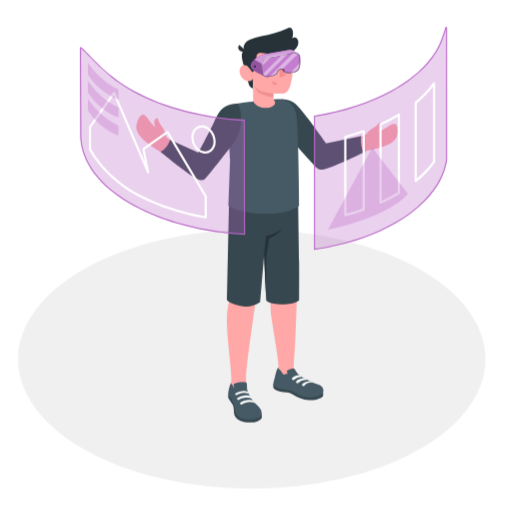
t = 0.00 s
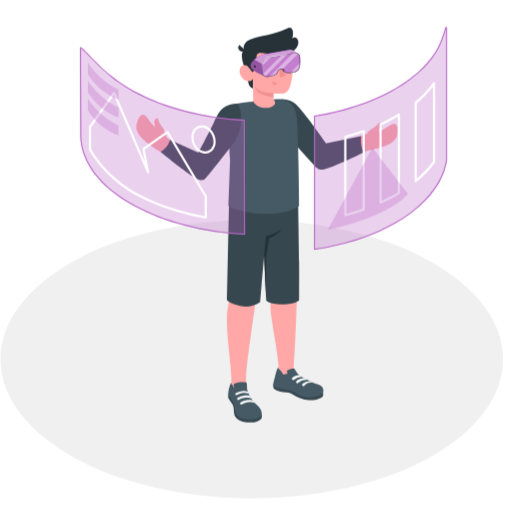
t = 0.45 s
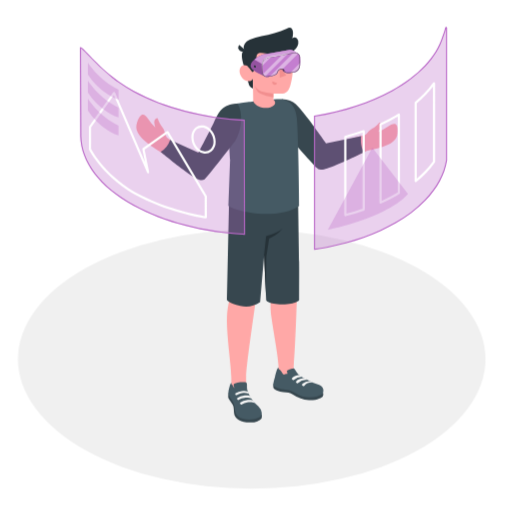
t = 0.98 s
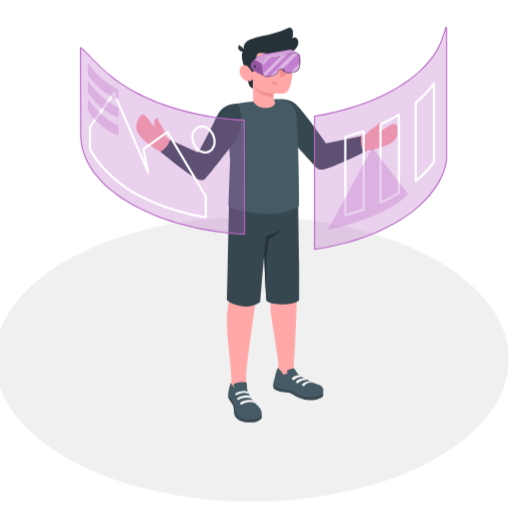
t = 1.50 s
t = 2.10 s: frame unchanged from t = 0.00 s, image omitted
t = 2.40 s: frame unchanged from t = 0.00 s, image omitted

The animated SVG that drew these frames (rendered in a browser with its animation timeline set to each time). Animation: 1 CSS @keyframes rule; one cycle of 3.00 s, repeats indefinitely.

<svg class="animated" id="freepik_stories-virtual-reality" xmlns="http://www.w3.org/2000/svg" viewBox="0 0 500 500" version="1.1" xmlns:xlink="http://www.w3.org/1999/xlink" xmlns:svgjs="http://svgjs.com/svgjs"><style>svg#freepik_stories-virtual-reality:not(.animated) .animable {opacity: 0;}svg#freepik_stories-virtual-reality.animated #freepik--Floor--inject-66 {animation: 3s Infinite  linear heartbeat;animation-delay: 0s;}            @keyframes heartbeat {                0% {                    transform: scale(1);                }                10% {                    transform: scale(1.1);                }                30% {                    transform: scale(1);                }                40% {                    transform: scale(1);                }                50% {                    transform: scale(1.1);                }                60% {                    transform: scale(1);                }                100% {                    transform: scale(1);                }            }        .animator-hidden { display: none; }</style><g id="freepik--Floor--inject-66" class="animable animator-active" style="transform-origin: 245.8px 350.74px;"><ellipse id="freepik--floor--inject-66" cx="245.8" cy="350.74" rx="228.29" ry="126.4" style="fill: rgb(240, 240, 240); transform-origin: 245.8px 350.74px;" class="animable"></ellipse></g><g id="freepik--Shadows--inject-66" class="animable animator-hidden" style="transform-origin: 236.725px 375.87px;"><ellipse id="freepik--Shadow--inject-66" cx="266.08" cy="383.86" rx="76.37" ry="42.28" style="fill: rgb(224, 224, 224); transform-origin: 266.08px 383.86px;" class="animable"></ellipse><ellipse id="freepik--shadow--inject-66" cx="403.42" cy="358.39" rx="38.42" ry="21.27" style="fill: rgb(224, 224, 224); transform-origin: 403.42px 358.39px;" class="animable"></ellipse><ellipse id="freepik--shadow--inject-66" cx="104.34" cy="365.87" rx="72.73" ry="40.27" style="fill: rgb(224, 224, 224); transform-origin: 104.34px 365.87px;" class="animable"></ellipse></g><g id="freepik--Plants--inject-66" class="animable animator-hidden" style="transform-origin: 410.669px 302.166px;"><g id="freepik--Pot--inject-66" class="animable" style="transform-origin: 410.669px 302.166px;"><path d="M384.07,363.19c-10.29-10.49-16.33-53.22-6.3-61.55h51.06c10,8.33,4,51-6.28,61.54l-.28.29-.36.35c-.29.28-.6.56-.93.83l-.24.19-.78.59a14.85,14.85,0,0,1-1.33.85c-8.46,4.88-22.19,4.88-30.65,0h0c-.45-.26-.9-.55-1.34-.86-.25-.18-.49-.36-.72-.55l-.31-.24c-.31-.26-.61-.52-.89-.79l-.41-.4Z" style="fill: rgb(55, 71, 79); transform-origin: 403.295px 335.79px;" id="el72r8a3lttvt" class="animable"></path><path d="M424.4,298.29c11.65,6.73,11.65,17.63,0,24.36s-30.54,6.73-42.19,0-11.65-17.63,0-24.36S412.75,291.56,424.4,298.29Z" style="fill: rgb(69, 90, 100); transform-origin: 403.305px 310.47px;" id="elcv5jippvs5g" class="animable"></path><path d="M418.8,301.53c8.55,4.94,8.55,12.94,0,17.88s-22.43,4.94-31,0-8.55-12.94,0-17.88S410.24,296.59,418.8,301.53Z" style="fill: rgb(38, 50, 56); transform-origin: 403.296px 310.47px;" id="elk62zwzok9ji" class="animable"></path><path d="M387.81,310c8.56-4.94,22.43-4.94,31,0a14.19,14.19,0,0,1,5.12,4.69,14.13,14.13,0,0,1-5.12,4.7c-8.56,4.94-22.43,4.94-31,0a14.21,14.21,0,0,1-5.12-4.7A14.28,14.28,0,0,1,387.81,310Z" style="fill: rgb(245, 245, 245); transform-origin: 403.31px 314.695px;" id="elbb0pgeizy96" class="animable"></path><g id="freepik--plants--inject-66" class="animable" style="transform-origin: 410.669px 277.022px;"><path d="M408.28,296.52,401,291.31s-6-31.47-.81-45,14.72-13.48,19.27-9.85,2.06,15,.2,21.56c-2.25,7.91-9.4,43.35-4.36,55.92Z" style="fill: rgb(186, 104, 200); transform-origin: 410.056px 274.166px;" id="elf8ej5nwkgbj" class="animable"></path><g id="ely3jh3c3hacl"><g style="opacity: 0.2; transform-origin: 410.056px 274.166px;" class="animable" id="el3j1hn7o8syr"><path d="M408.28,296.52,401,291.31s-6-31.47-.81-45,14.72-13.48,19.27-9.85,2.06,15,.2,21.56c-2.25,7.91-9.4,43.35-4.36,55.92Z" id="eleiysmobcm6" class="animable" style="transform-origin: 410.056px 274.166px;"></path></g></g><path d="M406.82,292.86a.62.62,0,0,0,.37-.7c-5.94-26.91,6.32-51.92,6.44-52.17a.61.61,0,0,0-1.09-.55c-.13.25-12.58,25.64-6.55,53a.62.62,0,0,0,.73.47Z" style="fill: rgb(255, 255, 255); transform-origin: 409.019px 266.014px;" id="ell5qxgyurf3c" class="animable"></path><path d="M405.14,288.33s-.82-2.47,2.82-3.1,5-3.66,5.38-8.74,1.88-8.72,6.44-9.47,8.24,1.55,11.21-.74,10.64-7.81,17-5.29,4.29,8,1,11.5-4.28,4.73-1.74,10.48.69,11.12-5.18,12.47-9.16.65-9.25,7.1c-.09,5.76-1.26,11.15-7.27,13.33a30.34,30.34,0,0,1-14.87,1.47,8.2,8.2,0,0,1-4.57-1.9c-1.22-1.23-1-2.6-1-4.2V288.33Z" style="fill: rgb(186, 104, 200); transform-origin: 428.59px 289.013px;" id="elcoxr93ku1jb" class="animable"></path><g id="elg7kbyntmsre"><g style="opacity: 0.1; transform-origin: 428.59px 289.013px;" class="animable" id="elehvyjt8vapu"><path d="M405.14,288.33s-.82-2.47,2.82-3.1,5-3.66,5.38-8.74,1.88-8.72,6.44-9.47,8.24,1.55,11.21-.74,10.64-7.81,17-5.29,4.29,8,1,11.5-4.28,4.73-1.74,10.48.69,11.12-5.18,12.47-9.16.65-9.25,7.1c-.09,5.76-1.26,11.15-7.27,13.33a30.34,30.34,0,0,1-14.87,1.47,8.2,8.2,0,0,1-4.57-1.9c-1.22-1.23-1-2.6-1-4.2V288.33Z" id="eluyuflc43sw" class="animable" style="transform-origin: 428.59px 289.013px;"></path></g></g><path d="M405.14,314.89a.5.5,0,0,0,.48-.35c10.69-31.75,34.9-44.58,35.14-44.7a.51.51,0,0,0,.22-.68.5.5,0,0,0-.68-.22c-.25.13-24.81,13.12-35.64,45.28a.5.5,0,0,0,.32.64A.41.41,0,0,0,405.14,314.89Z" style="fill: rgb(255, 255, 255); transform-origin: 422.833px 291.886px;" id="elzfp5shn218" class="animable"></path><path d="M420.48,287.21l.11,0c7-1.59,18.16-.73,18.27-.72a.51.51,0,0,0,.55-.46.51.51,0,0,0-.47-.55c-.46,0-11.44-.88-18.57.75a.51.51,0,0,0,.11,1Z" style="fill: rgb(255, 255, 255); transform-origin: 429.705px 286.236px;" id="elnlgve4ne5ef" class="animable"></path><path d="M414.79,302.47c3.19,0,6.57-.21,6.79-.22a.5.5,0,0,0,.47-.54.49.49,0,0,0-.54-.47c-.07,0-7.87.48-10.92,0a.52.52,0,0,0-.58.42.51.51,0,0,0,.42.58A31.36,31.36,0,0,0,414.79,302.47Z" style="fill: rgb(255, 255, 255); transform-origin: 416.028px 301.855px;" id="eldjgu6xqcrb4" class="animable"></path><path d="M423.76,283.48h0a.5.5,0,0,0,.47-.54A38.92,38.92,0,0,0,422,272.31a.52.52,0,0,0-.66-.29.5.5,0,0,0-.28.66A38.78,38.78,0,0,1,423.26,283,.5.5,0,0,0,423.76,283.48Z" style="fill: rgb(255, 255, 255); transform-origin: 422.626px 277.734px;" id="el5qos3xj8gww" class="animable"></path><path d="M405,318.33a30.15,30.15,0,0,1-15.52.57c-8.9-1.91-11.05-7.35-11.05-7.35s6.34-6.59,11.95-7a50.07,50.07,0,0,0-16.86.36s-5.15-1.9-4.18-10.51c0,0,4.85-3.53,16-2.15,0,0-5.59-3.94-15.4-5.11-.77,0,.28-11.2,1.21-16.2s2.79-4.22,6.8-3.79,16.63,4.6,18.13,7.47,0,10.16,0,10.16,3.67-3,4.48-6.68a13.94,13.94,0,0,1,7.66,3.17c3.53,3,2.51,4.89,1.36,7.86a33.57,33.57,0,0,1-4.63,8.38s3.76-1.36,7.33-10.32c0,0,3.69,6.86,4.34,11.77S412.61,314.32,405,318.33Z" style="fill: rgb(186, 104, 200); transform-origin: 392.949px 293.241px;" id="elcvapfh4url" class="animable"></path><path d="M404.77,318.8a.51.51,0,0,1-.33-.43c-1.34-16.67-20.21-42.72-28.55-47.95a.51.51,0,0,1-.16-.7.53.53,0,0,1,.7-.16c8.48,5.32,27.65,31.79,29,48.73a.5.5,0,0,1-.46.54A.4.4,0,0,1,404.77,318.8Z" style="fill: rgb(255, 255, 255); transform-origin: 390.542px 294.161px;" id="eldkyyyioe91f" class="animable"></path></g></g></g><g id="freepik--Chair--inject-66" class="animable animator-hidden" style="transform-origin: 104.35px 294.286px;"><path d="M105,401.51a1.53,1.53,0,0,1-1.53-1.53V301.67a1.53,1.53,0,0,1,3.06,0V400A1.53,1.53,0,0,1,105,401.51Z" style="fill: rgb(69, 90, 100); transform-origin: 105px 350.827px;" id="elezs02lotdhd" class="animable"></path><path d="M165.8,365.73a1.53,1.53,0,0,1-1.42-1l-30.14-76.3a1.53,1.53,0,0,1,2.84-1.12l30.14,76.3a1.52,1.52,0,0,1-.86,2A1.55,1.55,0,0,1,165.8,365.73Z" style="fill: rgb(69, 90, 100); transform-origin: 150.752px 326.084px;" id="elte1a4qqi05" class="animable"></path><path d="M162.18,356.56a1.51,1.51,0,0,1-1.11-.48L105,296.73l-56,59.1a1.53,1.53,0,1,1-2.22-2.1l57.1-60.28A1.55,1.55,0,0,1,105,293h0a1.55,1.55,0,0,1,1.11.48L163.29,354a1.53,1.53,0,0,1-1.11,2.58Z" style="fill: rgb(69, 90, 100); transform-origin: 105.006px 324.79px;" id="el9uqbin0qu3q" class="animable"></path><path d="M44.16,365.73a1.55,1.55,0,0,1-.56-.11,1.52,1.52,0,0,1-.86-2l30.14-76.3a1.53,1.53,0,0,1,2.85,1.12l-30.15,76.3A1.53,1.53,0,0,1,44.16,365.73Z" style="fill: rgb(69, 90, 100); transform-origin: 59.2297px 326.041px;" id="elmr4izd987pd" class="animable"></path><path d="M163.72,354.21l4,10.51a1.24,1.24,0,0,1,0,.27.61.61,0,0,1,0,.19,1.21,1.21,0,0,1-.6.67,2.71,2.71,0,0,1-2.42,0,1.05,1.05,0,0,1-.47-.5s0,0,0,0l0-.14-3.69-9.86Z" style="fill: rgb(186, 104, 200); transform-origin: 164.134px 360.173px;" id="el7g30tww2etv" class="animable"></path><path d="M46.24,354.21l-4,10.51a1.24,1.24,0,0,0,0,.27.61.61,0,0,0,0,.19,1.21,1.21,0,0,0,.6.67,2.71,2.71,0,0,0,2.42,0,1.05,1.05,0,0,0,.47-.5s0,0,0,0l0-.14,3.7-9.86Z" style="fill: rgb(186, 104, 200); transform-origin: 45.8313px 360.173px;" id="elaltlhs5xn5" class="animable"></path><path d="M106.74,392.37v8.7a.88.88,0,0,1-.51.72,2.82,2.82,0,0,1-2.5,0,.88.88,0,0,1-.51-.72v-8.7A3.72,3.72,0,0,1,106.74,392.37Z" style="fill: rgb(186, 104, 200); transform-origin: 104.98px 397.005px;" id="elxt4if3621b" class="animable"></path><path d="M167.66,287.34c0-2.51-2.2-5.19-6.85-8.2-8.59-5.58-27.79-16.77-39.81-23.43a.14.14,0,0,0-.1-.1C111.64,250,103,223.26,96.61,202.93c-2.18-6.92-4.86-10.84-8-12.68-.75-.44-3.52-2-4.14-2.34-6.28-3.76-14.53.76-24.8,6.38-9.47,5.18-16.86,11.81-18.35,29.4-.9,10.72,0,31.19,2.14,46.7h0c3.15,25.91,7,26,12.63,30.29,9.66,7.47,31.42,18,40.59,21.57,16.63,6.54,30.22-3.55,40.35-8.55a236.08,236.08,0,0,0,26.85-15.9c2.53-1.85,3.85-3.71,3.82-5.67C167.65,291.34,167.67,288.15,167.66,287.34Z" style="fill: rgb(38, 50, 56); transform-origin: 104.337px 255.459px;" id="elczxoz4yrbw" class="animable"></path><path d="M137,308.87A236.78,236.78,0,0,0,163.84,293c5.76-4.18,5.23-8.46-3-13.82-6.16-4-5.84-4.35-52.23-29.85,0,0-59.15,34.9-56.6,41.35s33.13,22.24,44.66,26.78C113.27,324,126.86,313.87,137,308.87Z" style="fill: rgb(55, 71, 79); transform-origin: 109.8px 284.461px;" id="elsdtqwu2r91" class="animable"></path><path d="M88.22,190c-6.23-3.27-14.32,1.17-24.33,6.65-6.41,3.52-11.87,7.68-15.19,15.47l-4.22-2.44c3.31-7.76,8.77-11.92,15.16-15.43,10.27-5.62,18.52-10.14,24.8-6.38C85,188.23,87.18,189.45,88.22,190Z" style="fill: rgb(69, 90, 100); transform-origin: 66.35px 199.305px;" id="elpunp72sls1k" class="animable"></path><path d="M63.89,196.7c15.37-8.42,26.22-14.4,32.72,6.23,6.4,20.33,15,47.07,24.29,52.68,0,0-3-2.54-26,14.85-7.32,5.53-16.21,10.07-22,13.55-11.43,6.81-18.37,9.54-19.46,8.63-6.05-5-9.32-48.95-7.83-66.54S54.43,201.88,63.89,196.7Z" style="fill: rgb(55, 71, 79); transform-origin: 83.0761px 240.865px;" id="el134ch8rsw6e" class="animable"></path><g id="elqqj5rscdqhr"><g style="opacity: 0.5; transform-origin: 83.0461px 240.804px;" class="animable" id="el5rbpx6egjkq"><path d="M63.89,196.7c15.37-8.42,26.22-14.4,32.72,6.23,6.4,20.33,15,47.07,24.29,52.68,0,0-15.87,0-38.87,12.41-23.9,12.91-27.56,25.53-28.65,24.62-6.05-5-9.32-48.95-7.83-66.54S54.43,201.88,63.89,196.7Z" style="fill: rgb(69, 90, 100); transform-origin: 83.0461px 240.804px;" id="el5h40g4lbxcy" class="animable"></path></g></g></g><g id="freepik--Character--inject-66" class="animable" style="transform-origin: 260.685px 219.842px;"><g id="freepik--character--inject-66" class="animable" style="transform-origin: 260.685px 219.842px;"><path d="M358.26,147.4c4.07-.91,7.66-1.76,10.42-2.47,14.68-3.75,19.1-8.61,19.55-15.1.73-10.36-3.15-10.44-9.84-5.81a36.28,36.28,0,0,1-9.05,4.67,18,18,0,0,0,2.77-4.25c1-2.58-.36-4.23-1.25-4.67-.7-.34-1.41,1.45-3.83,3.43-3.12,2.53-5.64,3-8.22,6.53a6.85,6.85,0,0,1-4,2.55c-1.46.33-25.43,6.89-36.66,8.82-6.59-8.39-12.71-17.34-19.68-26.25-10.73-13.74-15.83-15.66-21.85-14.57l-5.23,17.24s35.34,41.62,35.76,42.14a9.6,9.6,0,0,0,10.71,3.41C333.08,158.6,349.19,151.59,358.26,147.4Z" style="fill: rgb(255, 168, 167); transform-origin: 329.854px 131.786px;" id="elasdkgtxrbel" class="animable"></path><path d="M275.22,96.81c12.54.55,16.26,7.58,22.7,15.38S318.38,140,318.38,140l34.23-7.16s-1.41,9.83,3,15.75c0,0-18.16,9.16-29.16,13.37-13.9,5.34-14.81,4.12-17.32,1.82s-33-36.81-33-36.81Z" style="fill: rgb(55, 71, 79); transform-origin: 315.415px 131.275px;" id="el0lcyib9mkuj" class="animable"></path><path d="M133.72,120c3.25-9.86,6.84-10.27,11.27-3.45a36.63,36.63,0,0,0,6.6,7.76,18.31,18.31,0,0,1-1-5c0-2.77,1.94-3.79,2.93-3.85.78,0,.75,1.87,2.25,4.62,1.92,3.53,4.07,4.93,5.13,9.16.4,1.59,1.44,4.75,2.77,5.69,6.8,4.78,19.16,10.67,31.45,15.42,4.36-9.21,10.11-20.7,14.49-28.75,8.34-15.3,13.86-17,19.93-16.28l6.18,16.91s-33,43.53-33.34,44.07c-2.53,3.56-7.71,6-11.74,4.35-11.51-4.72-20.06-13-29.83-19.66-5.8-3.94-11.28-7-14.78-9.62C133.92,132.35,131.68,126.18,133.72,120Z" style="fill: rgb(255, 168, 167); transform-origin: 184.386px 138.181px;" id="el9qncd35midb" class="animable"></path><path d="M221.61,310.29c.27-13,4.18-22.65,4.49-26.26,0,0-1-77.33-1-89.88l65.94-2.69s-.92,77.53-.92,88.28-1.61,56.44-3.31,77.47h0l-.19,6.92-14.72,4.58s.28-2,0-11.84-6.89-43.82-7.51-52.45c-.79-11.17,1-15.68.77-23.14S260.58,225,260.58,225s-8.26,48-10.32,64.25c-2.35,18.66-9.91,67.57-9.93,78.94,0,2,0,4.4,0,6.95,0,6.16-.17,7.78.82,10.16,1.72,4.16-13,6.78-13.7,3.82l-1.59-12.22v-.35h0v-7.75C225.88,357.21,221.21,329.15,221.61,310.29Z" style="fill: rgb(255, 168, 167); transform-origin: 256.313px 290.923px;" id="elrd8fg4b3gdj" class="animable"></path><path d="M315.45,383.43a4.93,4.93,0,0,1-.2,3.64c-.51,1.07-6.07,4.21-13.58,3.7a31.31,31.31,0,0,1-15.52-5.42c-2.86-1.9-5.84-2.25-9.56-2.47s-8.6-2.06-9.41-3.8.12-4.73.12-4.73Z" style="fill: rgb(55, 71, 79); transform-origin: 291.277px 382.588px;" id="el5bpt5xeupb2" class="animable"></path><path d="M285.16,360l.6-.13a2.36,2.36,0,0,1,1-.05,1.93,1.93,0,0,1,.92.63,17.69,17.69,0,0,1,1.92,3c1.57,2.56,4.88,4.69,8.48,6.63,2.46,1.32,4.86,2.34,7.39,3.48s6,1.87,8,3.23c2.95,2,3.33,7,0,8.94-2.89,1.7-10.51,3.54-18.5,1.28-4.35-1.23-9.18-5.88-14.89-6.33-3.64-.28-10.51-1.3-12.85-4.06-.86-1.23.29-5.11,1.24-8.45,1-3.66,2.27-9.38,3.48-9.06.05.72-.09.9.38,1.39s1.05.75,1.54,1.17a9.61,9.61,0,0,1,2,2.89,2.17,2.17,0,0,0,1,1.12c.62.23,1.07-.16,1.61-.4a3.12,3.12,0,0,1,2.17-.16,14.11,14.11,0,0,0-.38-2.14,1.27,1.27,0,0,1-.06-.69,1.15,1.15,0,0,1,.47-.53A11.56,11.56,0,0,1,285.16,360Z" style="fill: rgb(69, 90, 100); transform-origin: 291.377px 373.579px;" id="ellt1o0s0bmw" class="animable"></path><path d="M255.47,404.7c.44.42.31,3.28-.18,4s-3.55,3.4-9,3.8c-5.21.37-9.87-.33-12.93-2.28s-4.55-4.09-4.83-7.06,0-5.84-1.38-8.12c-1.31-2.11-3.39-4.49-3.84-5.64-1-2.49,0-6.05,0-6.05Z" style="fill: rgb(55, 71, 79); transform-origin: 239.302px 397.973px;" id="el9snuajj3hy5" class="animable"></path><path d="M241.19,378.76a11.65,11.65,0,0,0,.6,3.31,30.72,30.72,0,0,0,3.2,6.54,26.06,26.06,0,0,0,2.17,3.06c1.58,1.88,3.54,3.42,5.21,5.22a10.68,10.68,0,0,1,3.22,6.41c.22,4.09-4.22,5.48-7.64,6.08a25.13,25.13,0,0,1-11.11-.55,10.22,10.22,0,0,1-7.48-8.15c-.19-1.14-.12-2.3-.25-3.44a16.17,16.17,0,0,0-3.18-7.16,21.19,21.19,0,0,1-2.44-3.9c-1.07-2.53-.22-5.38.47-7.9.59-2.18,1.25-4.64,2-4.44,0,1.13,0,1.25.81,2,1,1,1.06,2.43,2.15,3.28a14.64,14.64,0,0,1-.76-2.91,1.59,1.59,0,0,1,.23-1.15,2.94,2.94,0,0,1,1.25-.67,24.19,24.19,0,0,1,5-1.13,14.9,14.9,0,0,1,4.85,0,2.11,2.11,0,0,1,1.22.71,2.42,2.42,0,0,1,.43,1.39C241.21,376,241.16,377.68,241.19,378.76Z" style="fill: rgb(69, 90, 100); transform-origin: 239.29px 391.41px;" id="elmc5q41o9ke" class="animable"></path><path d="M245.54,389.46c-1.53-1.14-4.94-1.15-6.81-.95a11.32,11.32,0,0,0-5.3,1.86,1.21,1.21,0,0,1-1.56-.12h0a1.14,1.14,0,0,1,.11-1.74,11.45,11.45,0,0,1,6-2.21c4.6-.33,5.94.46,5.94.46S246,388.11,245.54,389.46Z" style="fill: rgb(245, 245, 245); transform-origin: 238.562px 388.409px;" id="elayytg94pqfe" class="animable"></path><path d="M249,393.65c-1.92-1.13-5.67-1-7.54-.76a10.7,10.7,0,0,0-5.16,2,1.2,1.2,0,0,1-1.56-.13h0a1.13,1.13,0,0,1,.12-1.73,11.9,11.9,0,0,1,6.1-2.39c4.59-.33,5.79.61,5.79.61A3.81,3.81,0,0,1,249,393.65Z" style="fill: rgb(245, 245, 245); transform-origin: 241.696px 392.844px;" id="elusajmq18f3" class="animable"></path><path d="M236.12,381.9a11.49,11.49,0,0,1,5.78.48c.81.46,1.34,1.74.82,2.06a10.57,10.57,0,0,0-5.12-.7,15.16,15.16,0,0,0-5,1.36c-.39.18-.85.42-1.26.65a1.1,1.1,0,0,1-1.51-.47h0a1,1,0,0,1,.4-1.32A14.66,14.66,0,0,1,236.12,381.9Z" style="fill: rgb(245, 245, 245); transform-origin: 236.325px 383.807px;" id="eldznztey1g4" class="animable"></path><path d="M294.68,368.12a3.36,3.36,0,0,0-2.68-1.79c-1.65-.31-4.57.91-6.39,2.4a1.36,1.36,0,0,0,.2,2.24h0a1.36,1.36,0,0,0,1.55-.17A10.32,10.32,0,0,1,294.68,368.12Z" style="fill: rgb(245, 245, 245); transform-origin: 289.896px 368.709px;" id="elcgavgzcnhs5" class="animable"></path><path d="M299.8,371a3.86,3.86,0,0,0-3.17-1.64s-4.32.13-7,2.62a1.32,1.32,0,0,0,.18,2.16h0a1.28,1.28,0,0,0,1.49-.17A10.38,10.38,0,0,1,299.8,371Z" style="fill: rgb(245, 245, 245); transform-origin: 294.475px 371.832px;" id="el951h5yz3z6g" class="animable"></path><path d="M305.46,373.58a4.31,4.31,0,0,0-3.3-1.48,11.61,11.61,0,0,0-6.69,2.64,1.32,1.32,0,0,0,.18,2.16h0a1.29,1.29,0,0,0,1.49-.17A9.88,9.88,0,0,1,305.46,373.58Z" style="fill: rgb(245, 245, 245); transform-origin: 300.225px 374.581px;" id="elof1ge19e98" class="animable"></path><path d="M291.08,191.46s.88,54.63,1,64.23,0,28,0,37.38c0,0-2.43,4.1-16.29,4.09s-15.86-3.84-15.86-3.84l-2.05-44.16L254,295a24.84,24.84,0,0,1-19.37,3.71c-11.41-2.46-13.09-5.86-13.09-5.86l2.25-101.21Z" style="fill: rgb(55, 71, 79); transform-origin: 256.837px 245.382px;" id="eln3vrfy6bq2" class="animable"></path><path d="M257.86,249.16l2-18.54s9.51-2.32,15.87-7.11a29.79,29.79,0,0,1-7.22,6.33c-3.86,2.17-5.72,3.06-5.72,3.06l-2.78,17.94-.49,35Z" style="fill: rgb(38, 50, 56); transform-origin: 266.795px 254.675px;" id="el95pyf3ldq" class="animable"></path><path d="M223,200.93c9.05,6.59,50.08,13.9,69.12,0,0,0-.44-53.18-1.94-81.33-.07-1.28-.15-2.52-.28-3.72,0-.4-.1-.8-.14-1.2a37.68,37.68,0,0,0-1-5c-.07-.27-.16-.54-.24-.81-.19-.61-.38-1.2-.63-1.79-.12-.31-.25-.62-.39-.92s-.26-.57-.42-.84a.41.41,0,0,0-.07-.15c-.14-.27-.3-.54-.45-.8s-.34-.57-.54-.85-.37-.53-.56-.77-.44-.54-.68-.8a9.35,9.35,0,0,0-.69-.72l-.5-.47-.5-.41c-.21-.19-.45-.36-.68-.53a18.07,18.07,0,0,0-2.4-1.42c-.23-.11-.47-.23-.71-.32a1.38,1.38,0,0,1-.17-.08l-.86-.32a14.89,14.89,0,0,0-1.47-.49q-.76-.21-1.59-.39c-.62,0-1.3,0-2,0l-1.5,0-1.62.06c-7.12.31-17.34,1.46-25.54,2.51l-1.6.22-1.41.17c-5.63.74-9.8,1.35-10.44,1.45H231c-1.84.47-3.55.91-4.93,1.32-3.76,1.11-1,.16-1.79,3.8-2.43,10.68.4,49.53.4,49.53Z" style="fill: rgb(69, 90, 100); transform-origin: 257.56px 152.822px;" id="elmvbkbt9z21b" class="animable"></path><path d="M239.37,67.59s2.93,13.75,4.1,16a6.25,6.25,0,0,0,3.6,2.9l-.21-9.67Z" style="fill: rgb(38, 50, 56); transform-origin: 243.22px 77.04px;" id="elx77j301cmx" class="animable"></path><path d="M243,47.9a6.76,6.76,0,0,0-5.6,2C235,52.34,236.37,60,239.37,67.59l5.51.64Z" style="fill: rgb(38, 50, 56); transform-origin: 240.527px 58.0437px;" id="elskesk83nb7" class="animable"></path><path d="M246.53,68.23c-1.1.66-2.68-1.46-4-2.89s-5.81-3.37-8,1.3,2,11.06,5.46,12.16c6,1.9,6.94-2,6.94-2L247.27,99c6.32,11.45,27.71,5.59,19.69-2l0-5.63a64.3,64.3,0,0,0,9.11,0c4.44-.69,6.26-3.76,7.61-8.57,2.16-7.72,3-13.95,1.15-29.13-2-16.63-21.36-16.8-31.81-10.23S246.53,68.23,246.53,68.23Z" style="fill: rgb(255, 168, 167); transform-origin: 259.886px 72.4161px;" id="el9dwot4lffau" class="animable"></path><path d="M244,38.81a53.88,53.88,0,0,1,11.41-3.44c8.44-1.83,17-3.52,24.74-7.41a5.41,5.41,0,0,1,3-.87c2,.27,2.92,2.73,3,4.77a17,17,0,0,1-.74,5.62,3.23,3.23,0,0,1,4.54.07,5.61,5.61,0,0,1,1.32,4.74c-.5,3.78-3.39,6.93-6.82,8.61s-7.31,2.09-11.12,2.2a76.21,76.21,0,0,1-15.89-1.19,11.17,11.17,0,0,0-3.85-.28,3.45,3.45,0,0,0-2.87,2.28c-.56,2.1-1.15,16.39-4.08,16.45-.55,0-2.63-3.59-4-4.87-1.7-1.62-3.42-13.86-3.72-16.12a1.13,1.13,0,0,0-.23-.48c-1.92-2.69.33-7.22,2.7-8.7A25.4,25.4,0,0,1,244,38.81Z" style="fill: rgb(38, 50, 56); transform-origin: 264.665px 48.7248px;" id="el5lw1uf9nz9f" class="animable"></path><path d="M239.74,49.08a4,4,0,1,1-6.13-5.22Z" style="fill: rgb(38, 50, 56); transform-origin: 236.195px 47.1779px;" id="elggpgsfszh4" class="animable"></path><path d="M266.94,91.39s-9.9-1-13.37-2.8a11.39,11.39,0,0,1-4.79-4.74,15.65,15.65,0,0,0,2.72,5.59c2.54,3.24,15.44,5.63,15.44,5.63Z" style="fill: rgb(242, 143, 143); transform-origin: 257.86px 89.46px;" id="elhqshrw0yj9" class="animable"></path><path d="M264.56,65.75a2,2,0,1,1-2-2.07A2,2,0,0,1,264.56,65.75Z" style="fill: rgb(38, 50, 56); transform-origin: 262.561px 65.68px;" id="elu2fy7mnmbwf" class="animable"></path><path d="M262.46,58.26l-4.25,2.34a2.54,2.54,0,0,1,1-3.38A2.36,2.36,0,0,1,262.46,58.26Z" style="fill: rgb(38, 50, 56); transform-origin: 260.192px 58.7665px;" id="eljj8sz81h2o" class="animable"></path><path d="M266.05,79.47l4.53,1.7a2.38,2.38,0,0,1-3.08,1.5A2.53,2.53,0,0,1,266.05,79.47Z" style="fill: rgb(242, 143, 143); transform-origin: 268.242px 81.1422px;" id="elxtfdhg3liwq" class="animable"></path><path d="M282.27,59.91l-3.87-3a2.34,2.34,0,0,1,3.36-.52A2.57,2.57,0,0,1,282.27,59.91Z" style="fill: rgb(38, 50, 56); transform-origin: 280.574px 57.9045px;" id="ele8o7t9smgfa" class="animable"></path><path d="M281.08,65.19a2,2,0,1,1-2-2.07A2,2,0,0,1,281.08,65.19Z" style="fill: rgb(38, 50, 56); transform-origin: 279.081px 65.12px;" id="elocymbnawk8f" class="animable"></path><polygon points="272.6 63.77 273.26 75.71 279.49 73.58 272.6 63.77" style="fill: rgb(242, 143, 143); transform-origin: 276.045px 69.74px;" id="elpdie79k60m" class="animable"></polygon><path d="M231.75,101.2c-14.65.23-18.45,8.86-22.77,18S193.7,149,193.7,149l-27.58-12.47a21.7,21.7,0,0,1-9.27,11.83s13,10.93,24.22,18.94c9.49,6.78,15,10.3,18.65,7.87,2.7-1.8,29.62-37,29.62-37C236.2,127.47,237.66,109.3,231.75,101.2Z" style="fill: rgb(55, 71, 79); transform-origin: 196.146px 138.569px;" id="elwvyc7g6yeud" class="animable"></path></g><path d="M278.4,70.59s-1.57-.8-1.57-.8l-1.54-2.2a1.71,1.71,0,0,1,1.55.11C277.54,68.2,278.4,70.59,278.4,70.59Z" style="fill: rgb(186, 104, 200); transform-origin: 276.845px 69.0222px;" id="elccmlqehivzm" class="animable"></path><g id="elg8l6vbxmcw4"><path d="M278.4,70.59s-1.57-.8-1.57-.8l-1.54-2.2a1.71,1.71,0,0,1,1.55.11C277.54,68.2,278.4,70.59,278.4,70.59Z" style="opacity: 0.65; transform-origin: 276.845px 69.0222px;" class="animable" id="eli1609ndh9p"></path></g><path d="M293,63.72a7.5,7.5,0,0,1-5.89,6.88l-2.47.42a16,16,0,0,1-3.28.26h-.33c-.18,0-.36,0-.53,0a6.91,6.91,0,0,1-.91-.15,2.78,2.78,0,0,1-.46-.13,2.09,2.09,0,0,1-.4-.16.51.51,0,0,1-.16-.09,1,1,0,0,1-.19-.12,1.11,1.11,0,0,1-.25-.3l-.85-1.74a2,2,0,0,0-2-1l-1.76.31a3.06,3.06,0,0,0-2,1.67s-.37.92-.84,2-3.39,2.49-6.51,3l-2.47.44a5.16,5.16,0,0,1-1.51,0,3.8,3.8,0,0,1-.83-.15l-.38-.11-.24-.1a3.59,3.59,0,0,1-.62-.31c-.67-.27-11.44-4.65-12.92-8.18-2.36-5.68,7.33-11.53,10.82-12.64h0a6.25,6.25,0,0,1,1.24-.36L282.7,48.8a5,5,0,0,1,3.67.69c.65.41,3.05,1.83,4.05,2.43a1.28,1.28,0,0,1,.25.15c.14.08.28.18.42.27a.75.75,0,0,1,.13.11c.14.11.27.23.4.35a4.15,4.15,0,0,1,.43.51,2.48,2.48,0,0,1,.26.4,4.05,4.05,0,0,1,.32.62c.08.19.14.38.2.57v0a3.15,3.15,0,0,1,.11.55.31.31,0,0,1,0,.13,4.34,4.34,0,0,1,0,.63Q293.11,60,293,63.72Z" style="fill: rgb(186, 104, 200); transform-origin: 268.939px 61.8845px;" id="elr4msy8ppcjh" class="animable"></path><g id="elhtz3jxarjwv"><g style="opacity: 0.2; transform-origin: 268.939px 61.8845px;" class="animable" id="elp9txcilj7ed"><path d="M293,63.72a7.5,7.5,0,0,1-5.89,6.88l-2.47.42a16,16,0,0,1-3.28.26h-.33c-.18,0-.36,0-.53,0a6.91,6.91,0,0,1-.91-.15,2.78,2.78,0,0,1-.46-.13,2.09,2.09,0,0,1-.4-.16.51.51,0,0,1-.16-.09,1,1,0,0,1-.19-.12,1.11,1.11,0,0,1-.25-.3l-.85-1.74a2,2,0,0,0-2-1l-1.76.31a3.06,3.06,0,0,0-2,1.67s-.37.92-.84,2-3.39,2.49-6.51,3l-2.47.44a5.16,5.16,0,0,1-1.51,0,3.8,3.8,0,0,1-.83-.15l-.38-.11-.24-.1a3.59,3.59,0,0,1-.62-.31c-.67-.27-11.44-4.65-12.92-8.18-2.36-5.68,7.33-11.53,10.82-12.64h0a6.25,6.25,0,0,1,1.24-.36L282.7,48.8a5,5,0,0,1,3.67.69c.65.41,3.05,1.83,4.05,2.43a1.28,1.28,0,0,1,.25.15c.14.08.28.18.42.27a.75.75,0,0,1,.13.11c.14.11.27.23.4.35a4.15,4.15,0,0,1,.43.51,2.48,2.48,0,0,1,.26.4,4.05,4.05,0,0,1,.32.62c.08.19.14.38.2.57v0a3.15,3.15,0,0,1,.11.55.31.31,0,0,1,0,.13,4.34,4.34,0,0,1,0,.63Q293.11,60,293,63.72Z" id="eltl2mqcwmvzj" class="animable" style="transform-origin: 268.939px 61.8845px;"></path></g></g><path d="M290.42,51.92a5.12,5.12,0,0,0-3.29-.48l-25.44,4.49a7.52,7.52,0,0,0-5.87,6.44l-7.3-4.21A24.59,24.59,0,0,1,256,53.64h0a6.25,6.25,0,0,1,1.24-.36L282.7,48.8a5,5,0,0,1,3.67.69C287,49.9,289.42,51.32,290.42,51.92Z" style="fill: rgb(186, 104, 200); transform-origin: 269.47px 55.5367px;" id="els4bjtlbg94f" class="animable"></path><g id="elwanp2tet1us"><path d="M290.42,51.92a5.12,5.12,0,0,0-3.29-.48l-25.44,4.49a7.52,7.52,0,0,0-5.87,6.44l-7.3-4.21A24.59,24.59,0,0,1,256,53.64h0a6.25,6.25,0,0,1,1.24-.36L282.7,48.8a5,5,0,0,1,3.67.69C287,49.9,289.42,51.32,290.42,51.92Z" style="fill: rgb(255, 255, 255); opacity: 0.35; transform-origin: 269.47px 55.5367px;" class="animable" id="el08v9lp0kqsdd"></path></g><path d="M293,56.23q.09,3.74,0,7.5a7.47,7.47,0,0,1-5.89,6.86l-2.47.44c-3.13.55-6,.21-6.51-.74l-.85-1.74a2,2,0,0,0-2-1l-1.77.32a3,3,0,0,0-2,1.67l-.85,2c-.47,1.12-3.38,2.48-6.5,3l-2.47.44a4.88,4.88,0,0,1-5.9-4.79c-.06-2.49-.06-5,0-7.49a7.49,7.49,0,0,1,5.9-6.87l25.44-4.48A4.87,4.87,0,0,1,293,56.23Z" style="fill: rgb(186, 104, 200); transform-origin: 274.395px 63.1669px;" id="elpl7gh16rl5s" class="animable"></path><g id="elo63eu702l68"><path d="M293,63.72a7.5,7.5,0,0,1-5.89,6.88l-2.47.42a16,16,0,0,1-3.28.26h-.33c-.18,0-.36,0-.53,0a6.91,6.91,0,0,1-.91-.15,2.78,2.78,0,0,1-.46-.13,2.09,2.09,0,0,1-.4-.16.51.51,0,0,1-.16-.09,1,1,0,0,1-.19-.12,1.11,1.11,0,0,1-.25-.3l-.85-1.74a2,2,0,0,0-2-1l-1.76.31a3.06,3.06,0,0,0-2,1.67s-.37.92-.84,2-3.39,2.49-6.51,3l-2.47.44a5.16,5.16,0,0,1-1.51,0,3.8,3.8,0,0,1-.83-.15l-.38-.11-.24-.1a3.59,3.59,0,0,1-.62-.31,4.88,4.88,0,0,1-2.32-4.16c-.06-2.5-.06-5,0-7.5a7.49,7.49,0,0,1,5.9-6.87l25.44-4.49a5.12,5.12,0,0,1,3.29.48,1.28,1.28,0,0,1,.25.15c.14.08.28.18.42.27a.75.75,0,0,1,.13.11c.14.11.27.23.4.35a4.15,4.15,0,0,1,.43.51,2.48,2.48,0,0,1,.26.4,4.05,4.05,0,0,1,.32.62c.08.19.14.38.2.57v0a3.15,3.15,0,0,1,.11.55.31.31,0,0,1,0,.13,4.34,4.34,0,0,1,0,.63Q293.11,60,293,63.72Z" style="fill: rgb(255, 255, 255); opacity: 0.5; transform-origin: 274.4px 63.1487px;" class="animable" id="elmfhriuyjbf"></path></g><g id="elwsj8taw1jm"><g style="opacity: 0.7; transform-origin: 274.425px 63.3828px;" class="animable" id="el8ae6labo7bq"><path d="M293,56.23a4.34,4.34,0,0,0,0-.63.31.31,0,0,0,0-.13,3.15,3.15,0,0,0-.11-.55v0c-.06-.19-.12-.38-.2-.57a4.05,4.05,0,0,0-.32-.62,2.48,2.48,0,0,0-.26-.4,4.15,4.15,0,0,0-.43-.51c-.13-.12-.26-.24-.4-.35a.58.58,0,0,0-.12-.1L275.87,67.58a1.91,1.91,0,0,1,1.43,1l.85,1.74a1.11,1.11,0,0,0,.25.3,1,1,0,0,0,.19.12.51.51,0,0,0,.16.09,2.09,2.09,0,0,0,.4.16,2.78,2.78,0,0,0,.46.13,6.91,6.91,0,0,0,.91.15c.17,0,.35,0,.53,0h.33a15,15,0,0,0,2-.09l9.7-9.69C293.07,59.74,293.06,58,293,56.23Z" style="fill: rgb(186, 104, 200); transform-origin: 284.475px 61.8218px;" id="elm4uey18qf8" class="animable"></path><path d="M280.94,52.54,258.71,74.76h0l.24.1.38.11a3.8,3.8,0,0,0,.83.15,5.16,5.16,0,0,0,1.51,0l1.61-.29,23.25-23.24Z" style="fill: rgb(186, 104, 200); transform-origin: 272.62px 63.3828px;" id="elrbx3rjyr32j" class="animable"></path><path d="M265.12,55.32l-9.35,9.36c0,1.87,0,3.74,0,5.62a5.13,5.13,0,0,0,.66,2.45l19.3-19.3Z" style="fill: rgb(186, 104, 200); transform-origin: 265.75px 63.1px;" id="elashh2pom8ko" class="animable"></path></g></g><path d="M249.9,65.14a.9.9,0,0,1-1,1,1.31,1.31,0,0,1-1-1.3.9.9,0,0,1,1-1A1.32,1.32,0,0,1,249.9,65.14Z" style="fill: rgb(38, 50, 56); transform-origin: 248.9px 64.99px;" id="eljnmod7ate8" class="animable"></path><g id="el5r5lsj4ixyw"><g style="opacity: 0.5; transform-origin: 274.38px 63.2739px;" class="animable" id="el76jdtwau9si"><path d="M288.1,51.89h0a4.56,4.56,0,0,1,2.08.5,1.35,1.35,0,0,1,.21.13,4.18,4.18,0,0,1,.38.25l.05,0,0,0,.05,0,.35.31a3.6,3.6,0,0,1,.39.47,1.77,1.77,0,0,1,.21.32v0l0,0a4.39,4.39,0,0,1,.27.53,3.76,3.76,0,0,1,.15.44v0l0,.08a2,2,0,0,1,.09.45v.15a3.69,3.69,0,0,1,0,.56c.07,2.48.07,5,0,7.47A7,7,0,0,1,287,70.07l-2.47.43a17.08,17.08,0,0,1-2.78.25h-.43l-.31,0h-.48a7.07,7.07,0,0,1-.86-.15,3.74,3.74,0,0,1-.42-.11,1.81,1.81,0,0,1-.28-.12l-.07,0h0l0,0,0,0-.1-.06a.7.7,0,0,1-.12-.14l-.85-1.74A2.49,2.49,0,0,0,275.59,67a2.56,2.56,0,0,0-.39,0l-1.77.31a3.59,3.59,0,0,0-2.41,2l-.85,2c-.35.83-2.94,2.15-6.11,2.71l-2.46.43a5.64,5.64,0,0,1-.88.08,4.19,4.19,0,0,1-.5,0,4.44,4.44,0,0,1-.74-.13l-.3-.1-.13-.05-.12,0a2.73,2.73,0,0,1-.54-.27,4.35,4.35,0,0,1-2.07-3.72c-.05-2.47-.05-5,0-7.47a7,7,0,0,1,5.46-6.35L287.23,52a5.12,5.12,0,0,1,.87-.08m0-.53a6.45,6.45,0,0,0-1,.08l-25.44,4.49a7.49,7.49,0,0,0-5.9,6.87c-.06,2.51-.06,5,0,7.5a4.88,4.88,0,0,0,2.32,4.16,3.59,3.59,0,0,0,.62.31l.24.1.38.11a3.8,3.8,0,0,0,.83.15,4.63,4.63,0,0,0,.54,0,5.51,5.51,0,0,0,1-.08l2.47-.44c3.12-.54,6-1.9,6.51-3s.84-2,.84-2a3.06,3.06,0,0,1,2-1.67l1.76-.31a1.53,1.53,0,0,1,.3,0,2,2,0,0,1,1.71,1l.85,1.74a1.11,1.11,0,0,0,.25.3,1,1,0,0,0,.19.12.51.51,0,0,0,.16.09,2.09,2.09,0,0,0,.4.16,2.78,2.78,0,0,0,.46.13,6.91,6.91,0,0,0,.91.15c.17,0,.35,0,.53,0h.74a16.41,16.41,0,0,0,2.87-.27l2.47-.42A7.5,7.5,0,0,0,293,63.72q.09-3.75,0-7.49a4.34,4.34,0,0,0,0-.63.31.31,0,0,0,0-.13,3.15,3.15,0,0,0-.11-.55v0c-.06-.19-.12-.38-.2-.57a4.05,4.05,0,0,0-.32-.62,2.48,2.48,0,0,0-.26-.4,4.15,4.15,0,0,0-.43-.51c-.13-.12-.26-.24-.4-.35a.75.75,0,0,0-.13-.11c-.14-.09-.28-.19-.42-.27a1.28,1.28,0,0,0-.25-.15,5,5,0,0,0-2.32-.56Z" id="elbfkal0js6jb" class="animable" style="transform-origin: 274.38px 63.2739px;"></path></g></g><path d="M255.79,70.3l-.13-5.39c0-.9-.07-1.78,0-2.71a7.13,7.13,0,0,1,.84-2.62A7.76,7.76,0,0,1,260.56,56a17.3,17.3,0,0,1,2.67-.59l2.65-.48,10.61-1.81q5.31-.88,10.64-1.67-5.28,1.08-10.57,2.08L266,55.45l-2.65.45a17.2,17.2,0,0,0-2.59.54,7.59,7.59,0,0,0-3.88,3.34,6.8,6.8,0,0,0-.85,2.46c-.1.86-.05,1.78-.08,2.67Z" style="fill: rgb(255, 255, 255); transform-origin: 271.379px 60.875px;" id="elimg1eo73i2a" class="animable"></path></g><g id="freepik--Windows--inject-66" class="animable" style="transform-origin: 257.315px 135.21px;"><g id="el1bnvfxqea16"><g style="opacity: 0.3; transform-origin: 371.645px 135.118px;" class="animable" id="elkuy5emc63xo"><path d="M436.1,27.08V156.54c-2.22,13.55-9.19,26.86-21,39.08a118.16,118.16,0,0,1-13.74,12.1,158.23,158.23,0,0,1-14.88,9.75c-19.58,11.34-42.77,19.32-67.41,24q-5.88,1.13-11.88,2v-130c27.7-4.48,53.8-12.73,75.66-24.76,27.13-15,43.68-33.51,49.68-52.87,0,0,0,0,0,0a62.6,62.6,0,0,0,2.77-8.8A.42.42,0,0,1,436.1,27.08Z" style="fill: rgb(186, 104, 200); transform-origin: 371.645px 135.118px;" id="el0iscz2gz9ji" class="animable"></path></g></g><path d="M306.62,244.09V113l.45-.07c28.34-4.58,54.44-13.12,75.48-24.7,26.11-14.38,43.2-32.53,49.4-52.48v-.45h.18a63.76,63.76,0,0,0,2.62-8.4,1,1,0,0,1,1.88.22V156.54c-2.29,14.07-9.42,27.32-21.18,39.45a117.76,117.76,0,0,1-13.81,12.15,156.15,156.15,0,0,1-14.94,9.79C367.56,229,344.82,237.12,319.13,242c-3.91.75-7.92,1.42-11.9,2Zm1.07-130.21v129c3.76-.55,7.54-1.19,11.24-1.89,25.57-4.87,48.2-12.93,67.24-24A159.76,159.76,0,0,0,401,207.29a118.25,118.25,0,0,0,13.68-12c11.61-12,18.64-25,20.89-38.8V28.05A65.74,65.74,0,0,1,433,36v0c-6.29,20.23-23.55,38.6-49.93,53.12C362,100.71,336,109.27,307.69,113.88Z" style="fill: rgb(186, 104, 200); transform-origin: 371.625px 135.21px;" id="el3q0bapd58zk" class="animable"></path><path d="M337.21,211.19a1.07,1.07,0,0,1-1.07-1.07V133.66a1.08,1.08,0,0,1,.79-1c6.33-1.7,12.17-3.51,17.85-5.55a1.05,1.05,0,0,1,1,.13,1.07,1.07,0,0,1,.46.88v76.46a1.08,1.08,0,0,1-.71,1c-5.75,2.06-11.64,3.89-18,5.6A1.33,1.33,0,0,1,337.21,211.19Zm1.07-76.71v74.24c5.54-1.51,10.73-3.13,15.79-4.93V129.6C349,131.37,343.84,133,338.28,134.48Z" style="fill: rgb(255, 255, 255); transform-origin: 346.19px 169.117px;" id="ely0o1pohmnli" class="animable"></path><path d="M371.61,198.9a1,1,0,0,1-.58-.17,1.06,1.06,0,0,1-.49-.9V121.37a1.09,1.09,0,0,1,.63-1,158.33,158.33,0,0,0,14.73-7.55c1.09-.58,2.1-1.2,3.07-1.81a1,1,0,0,1,1.08,0,1.06,1.06,0,0,1,.56.93v76.46a1.06,1.06,0,0,1-.51.91c-1,.63-2.05,1.29-3.17,1.88A159.19,159.19,0,0,1,372,198.81,1.07,1.07,0,0,1,371.61,198.9Zm1.07-76.83v74.11c4.18-1.93,8.52-4.18,13.22-6.88.9-.47,1.74-1,2.57-1.5v-74c-.5.3-1,.59-1.54.87C381.88,117.62,377.2,120,372.68,122.07Z" style="fill: rgb(255, 255, 255); transform-origin: 380.575px 154.876px;" id="eljdzrr57qeli" class="animable"></path><path d="M405.94,177.87a1,1,0,0,1-.45-.1,1.07,1.07,0,0,1-.62-1V100.34a1.07,1.07,0,0,1,.39-.82,114,114,0,0,0,9-8.29A82.53,82.53,0,0,0,423,80.79a1.07,1.07,0,0,1,1.95.61v76.46a1.13,1.13,0,0,1-.19.62,86.16,86.16,0,0,1-8.92,10.71,118.14,118.14,0,0,1-9.2,8.44A1.09,1.09,0,0,1,405.94,177.87Zm1.07-77V174.5c2.6-2.23,5.05-4.51,7.29-6.81a83.44,83.44,0,0,0,8.5-10.17V84.68a86.11,86.11,0,0,1-7,8A114,114,0,0,1,407,100.84Z" style="fill: rgb(255, 255, 255); transform-origin: 414.91px 129.099px;" id="elzm3t70amksa" class="animable"></path><g id="ellg8jzi4241r"><g style="opacity: 0.3; transform-origin: 359.245px 184.28px;" class="animable" id="eldz2n3yds7dq"><path d="M320.11,224.45l43.49-80.34,34.78,45.19S383.72,210.28,320.11,224.45Z" style="fill: rgb(186, 104, 200); transform-origin: 359.245px 184.28px;" id="elmepzejeksi" class="animable"></path></g></g><g id="elylgjwv440n"><g style="opacity: 0.3; transform-origin: 158.665px 137.622px;" class="animable" id="el0wd8au9qk76"><path d="M239.33,229.28C199.62,227.16,161,217.73,130.55,201c-34.22-18.85-51.63-43.45-52.21-68.14v-2.46L78,47.18c0-5.94,10.46,10.9,32.37,28.17.52.42,1,.81,1.57,1.22,1.22.94,2.47,1.86,3.77,2.78a151.89,151.89,0,0,0,14.92,9.32C161,105.36,199.44,114.78,239,116.93Z" style="fill: rgb(186, 104, 200); transform-origin: 158.665px 137.622px;" id="elrelcv5rntpg" class="animable"></path></g></g><path d="M79.14,46.73h0m0,.57a64.2,64.2,0,0,1,6.23,6.12,225,225,0,0,0,24.4,22.76c.38.31.77.61,1.17.91l.41.33c1.17.9,2.41,1.82,3.81,2.81a155.6,155.6,0,0,0,15,9.37c29,16,67.2,26,107.79,28.34l.32,110.21c-40.4-2.31-78.42-12.27-107.18-28.1C98.35,182,80,158.15,79.41,132.84v-2.46L79.1,47.3M78.64,46c-.41,0-.61.39-.61,1.22l.31,83.2v2.46c.58,24.69,18,49.29,52.21,68.14,30.41,16.75,69.07,26.18,108.78,28.3L239,116.93c-39.55-2.15-78-11.57-108.33-28.26a151.89,151.89,0,0,1-14.92-9.32c-1.3-.92-2.55-1.84-3.77-2.78-.53-.41-1-.8-1.57-1.22C91.56,60.5,81.17,46,78.64,46Z" style="fill: rgb(186, 104, 200); transform-origin: 158.68px 137.66px;" id="el9kthpxj6z3o" class="animable"></path><path d="M200.93,213.32h-.14c-.33,0-32.5-4.66-63.8-20.55-35.86-18.2-49.94-46.41-50.08-46.7a1,1,0,0,1-.11-.47V124a1,1,0,0,1,.2-.61l23.51-33.24a1.1,1.1,0,0,1,1-.44,1.06,1.06,0,0,1,.87.64l29.17,68L139,145.81a1.08,1.08,0,0,1,.44-1.09L163,128.17a1,1,0,0,1,.84-.17,1.08,1.08,0,0,1,.7.5l37.36,62.76a1.08,1.08,0,0,1,.15.55v20.44a1.05,1.05,0,0,1-1.07,1.07Zm-112-68c1.36,2.61,15.47,28.49,49,45.52,27.55,14,55.77,19.14,61.9,20.14V192.1l-36.62-61.52-22,15.49,4.43,22a1.07,1.07,0,0,1-2,.63L111.16,93,88.94,124.36Z" style="fill: rgb(255, 255, 255); transform-origin: 144.425px 151.512px;" id="elmlc5pimienr" class="animable"></path><path d="M200.52,150a10.7,10.7,0,0,1-2-.2c-6.45-1.26-11.69-8.32-11.69-15.73a12.15,12.15,0,0,1,4.07-9.53,9.49,9.49,0,0,1,8-2c6.44,1.26,11.68,8.32,11.68,15.73a12.13,12.13,0,0,1-4.07,9.53A9.34,9.34,0,0,1,200.52,150Zm-3.61-25.46a7.23,7.23,0,0,0-4.66,1.65,10.06,10.06,0,0,0-3.29,7.88c0,6.44,4.47,12.55,10,13.63a7.41,7.41,0,0,0,6.25-1.5,10.06,10.06,0,0,0,3.29-7.88c0-6.44-4.46-12.55-10-13.63A8.83,8.83,0,0,0,196.91,124.53Z" style="fill: rgb(255, 255, 255); transform-origin: 198.705px 136.171px;" id="elnm574s4rwg" class="animable"></path><g id="elljcsol08ki"><g style="opacity: 0.3; transform-origin: 100.775px 79.225px;" class="animable" id="elqsi37n6ul2h"><path d="M85.82,72.61s9.75,17.13,29.91,24.58V87.51C96.4,78.37,85.82,61.26,85.82,61.26Z" style="fill: rgb(186, 104, 200); transform-origin: 100.775px 79.225px;" id="el52ivf6nt83a" class="animable"></path></g></g><g id="elm2s7s8ohaje"><g style="opacity: 0.3; transform-origin: 100.775px 96.765px;" class="animable" id="elw2gerufcq1"><path d="M85.82,90.15s9.75,17.13,29.91,24.58v-9.68C96.4,95.91,85.82,78.8,85.82,78.8Z" style="fill: rgb(186, 104, 200); transform-origin: 100.775px 96.765px;" id="elync8j7hi4sr" class="animable"></path></g></g><g id="elgxi6cfolhyb"><g style="opacity: 0.3; transform-origin: 100.775px 114.305px;" class="animable" id="el1tltrkxs3ec"><path d="M85.82,107.69s9.75,17.13,29.91,24.58v-9.68C96.4,113.45,85.82,96.34,85.82,96.34Z" style="fill: rgb(186, 104, 200); transform-origin: 100.775px 114.305px;" id="eldcvwos9hjdr" class="animable"></path></g></g></g><defs>     <filter id="active" height="200%">         <feMorphology in="SourceAlpha" result="DILATED" operator="dilate" radius="2"></feMorphology>                <feFlood flood-color="#32DFEC" flood-opacity="1" result="PINK"></feFlood>        <feComposite in="PINK" in2="DILATED" operator="in" result="OUTLINE"></feComposite>        <feMerge>            <feMergeNode in="OUTLINE"></feMergeNode>            <feMergeNode in="SourceGraphic"></feMergeNode>        </feMerge>    </filter>    <filter id="hover" height="200%">        <feMorphology in="SourceAlpha" result="DILATED" operator="dilate" radius="2"></feMorphology>                <feFlood flood-color="#ff0000" flood-opacity="0.5" result="PINK"></feFlood>        <feComposite in="PINK" in2="DILATED" operator="in" result="OUTLINE"></feComposite>        <feMerge>            <feMergeNode in="OUTLINE"></feMergeNode>            <feMergeNode in="SourceGraphic"></feMergeNode>        </feMerge>            <feColorMatrix type="matrix" values="0   0   0   0   0                0   1   0   0   0                0   0   0   0   0                0   0   0   1   0 "></feColorMatrix>    </filter></defs></svg>